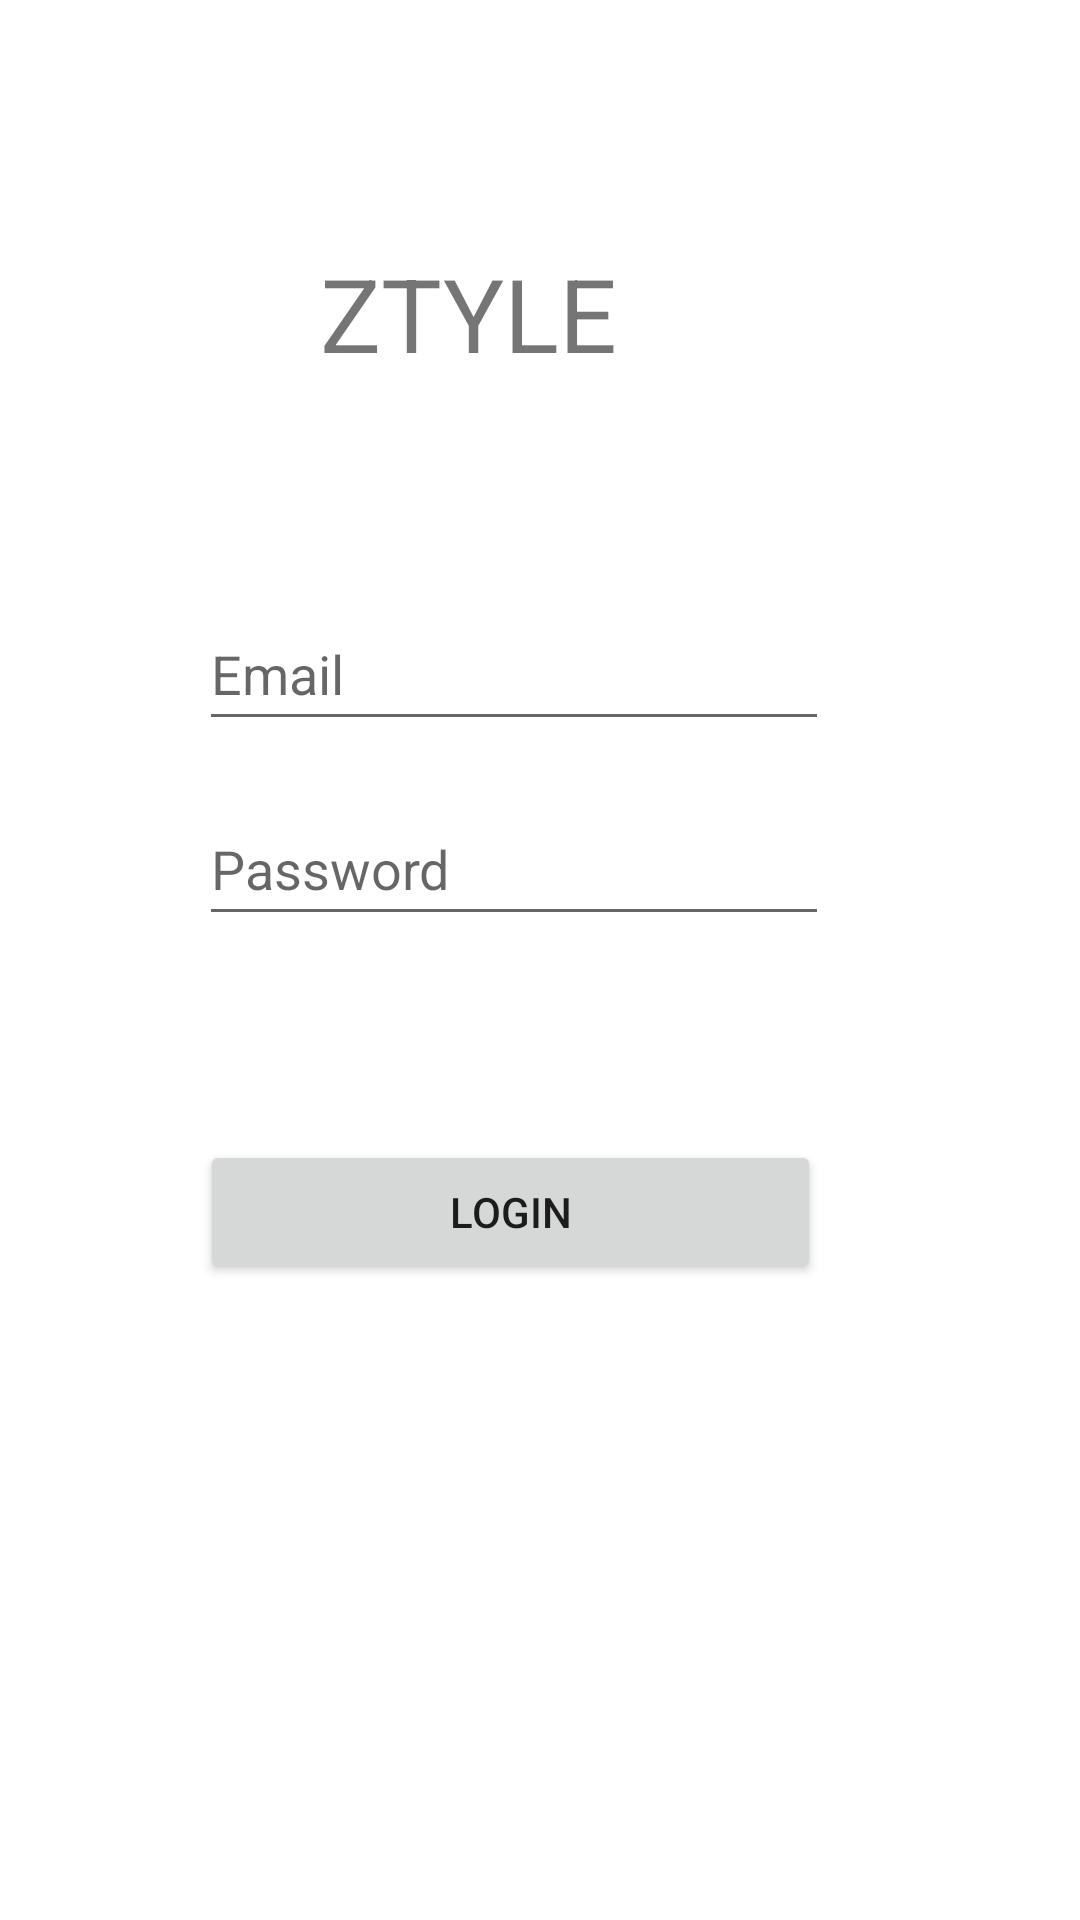

Produce the Android XML layout that renders to this screen, including the resource entries it uses.
<!-- AndroidManifest.xml: application theme Theme.TestBench -->
<!-- res/layout/activity_login.xml -->
<?xml version="1.0" encoding="utf-8"?>
<androidx.constraintlayout.widget.ConstraintLayout xmlns:android="http://schemas.android.com/apk/res/android"
    xmlns:app="http://schemas.android.com/apk/res-auto"
    xmlns:tools="http://schemas.android.com/tools"
    android:layout_width="match_parent"
    android:layout_height="match_parent"
    tools:context=".Login">

    <EditText
        android:id="@+id/editTextTextPersonName2"
        android:layout_width="wrap_content"
        android:layout_height="wrap_content"
        android:layout_marginBottom="68dp"
        android:ems="10"
        android:hint="@string/Password"
        android:inputType="textPersonName"
        android:minHeight="48dp"
        app:layout_constraintBottom_toTopOf="@+id/button4"
        app:layout_constraintEnd_toEndOf="parent"
        app:layout_constraintHorizontal_bias="0.442"
        app:layout_constraintStart_toStartOf="parent" />

    <Button
        android:id="@+id/button4"
        android:layout_width="207dp"
        android:layout_height="48dp"
        android:layout_marginBottom="212dp"
        android:text="@string/Login"
        app:layout_constraintBottom_toBottomOf="parent"
        app:layout_constraintEnd_toEndOf="parent"
        app:layout_constraintHorizontal_bias="0.436"
        app:layout_constraintStart_toStartOf="parent" />

    <EditText
        android:id="@+id/editTextTextPersonName"
        android:layout_width="wrap_content"
        android:layout_height="wrap_content"
        android:ems="10"
        android:hint="@string/Email"
        android:inputType="textPersonName"
        android:minHeight="48dp"
        app:layout_constraintBottom_toTopOf="@+id/editTextTextPersonName2"
        app:layout_constraintEnd_toEndOf="parent"
        app:layout_constraintHorizontal_bias="0.442"
        app:layout_constraintStart_toStartOf="parent"
        app:layout_constraintTop_toTopOf="parent"
        app:layout_constraintVertical_bias="0.922" />

    <TextView
        android:id="@+id/textView4"
        android:layout_width="146dp"
        android:layout_height="47dp"
        android:text="@string/ZTYLE"
        android:textSize="34sp"
        app:layout_constraintBottom_toTopOf="@+id/editTextTextPersonName"
        app:layout_constraintEnd_toEndOf="parent"
        app:layout_constraintHorizontal_bias="0.498"
        app:layout_constraintStart_toStartOf="parent"
        app:layout_constraintTop_toTopOf="parent"
        app:layout_constraintVertical_bias="0.538" />

    <ProgressBar
        android:id="@+id/progressBar2"
        style="?android:attr/progressBarStyle"
        android:layout_width="77dp"
        android:layout_height="61dp"
        android:layout_marginTop="40dp"
        android:visibility="invisible"
        app:layout_constraintBottom_toBottomOf="parent"
        app:layout_constraintEnd_toEndOf="parent"
        app:layout_constraintHorizontal_bias="0.461"
        app:layout_constraintStart_toStartOf="parent"
        app:layout_constraintTop_toBottomOf="@+id/button4"
        app:layout_constraintVertical_bias="0.504" />

</androidx.constraintlayout.widget.ConstraintLayout>
<!-- resources referenced by this layout -->
<resources>
  <string name="Email">Email</string>
  <string name="Login">Login</string>
  <string name="Password">Password</string>
  <string name="ZTYLE">ZTYLE</string>
  <style name="Theme.TestBench" parent="Theme.MaterialComponents.DayNight.NoActionBar">
          
          <item name="colorPrimary">@color/purple_500</item>
          <item name="colorPrimaryVariant">@color/purple_700</item>
          <item name="colorOnPrimary">@color/white</item>
          
          <item name="colorSecondary">@color/teal_200</item>
          <item name="colorSecondaryVariant">@color/teal_700</item>
          <item name="colorOnSecondary">@color/black</item>
          
          <item name="android:statusBarColor" tools:targetApi="l">?attr/colorPrimaryVariant</item>
          
      </style>
  <!-- not gathered from this repository: default colours our renderer supplied (Android Studio template values) -->
  <color name="purple_500">#FF6200EE</color>
  <color name="purple_700">#FF3700B3</color>
  <color name="teal_200">#FF03DAC5</color>
  <color name="teal_700">#FF018786</color>
  <color name="black">#FF000000</color>
  <color name="white">#FFFFFFFF</color>
</resources>
